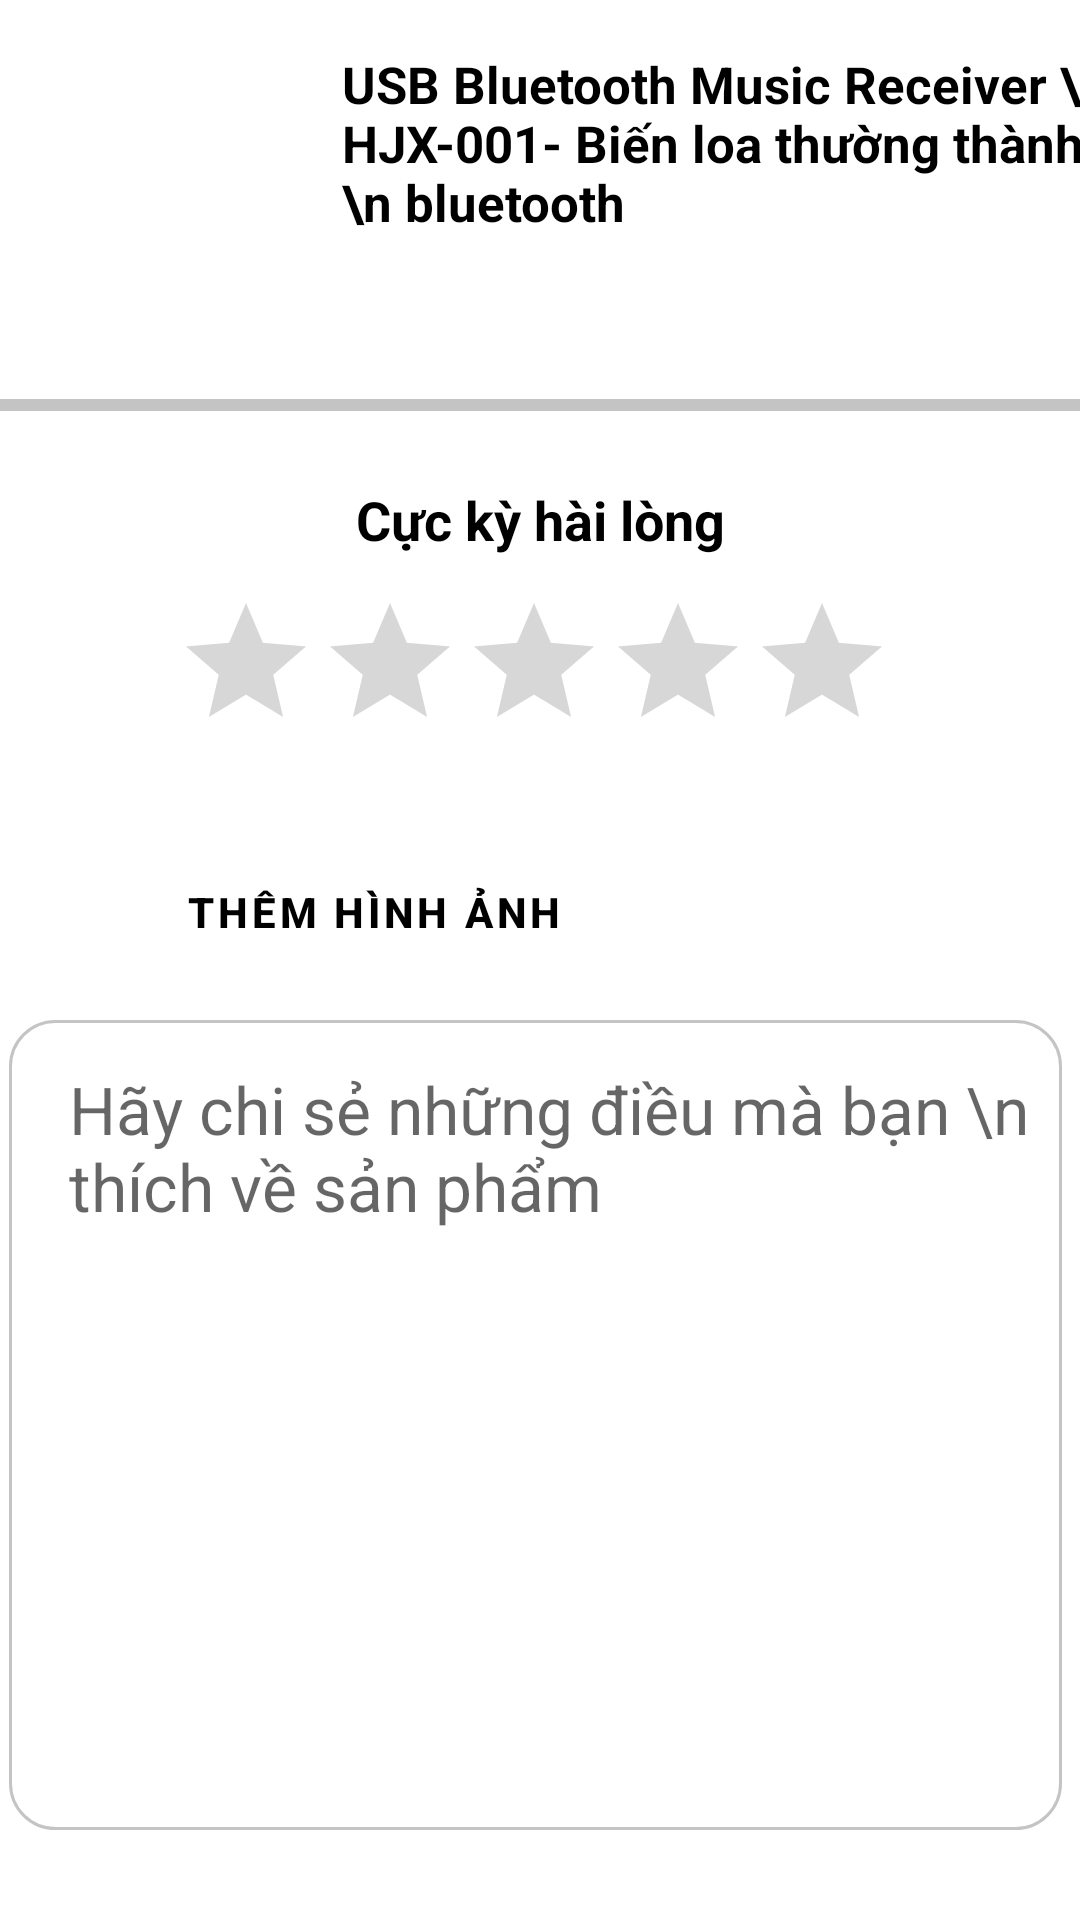

This screen was rendered from an Android layout file. Write that file and the resources it references.
<!-- AndroidManifest.xml: application theme Theme.BaiTapAndroidTuan2 -->
<!-- res/layout/b2.xml -->
<?xml version="1.0" encoding="utf-8"?>
<androidx.constraintlayout.widget.ConstraintLayout
    xmlns:android="http://schemas.android.com/apk/res/android"
    xmlns:app="http://schemas.android.com/apk/res-auto"
    xmlns:tools="http://schemas.android.com/tools"
    android:layout_width="match_parent"
    android:layout_height="match_parent" android:background="#C4C4C4">

    <View
        android:id="@+id/view"
        android:layout_width="413dp"
        android:layout_height="133dp"
        android:background="#FFFFFF"
        app:layout_constraintEnd_toEndOf="parent"
        app:layout_constraintHorizontal_bias="1.0"
        app:layout_constraintStart_toStartOf="parent"
        app:layout_constraintTop_toTopOf="parent" />

    <View
        android:id="@+id/view2"
        android:layout_width="415dp"
        android:layout_height="592dp"
        android:layout_marginTop="4dp"
        android:background="#FFFFFF"
        app:layout_constraintEnd_toEndOf="@+id/view"
        app:layout_constraintHorizontal_bias="1.0"
        app:layout_constraintStart_toStartOf="@+id/view"
        app:layout_constraintTop_toBottomOf="@+id/view" />

    <ImageView
        android:id="@+id/imageView3"
        android:layout_width="94dp"
        android:layout_height="78dp"
        android:layout_marginStart="16dp"
        android:layout_marginLeft="16dp"
        app:layout_constraintBottom_toBottomOf="@+id/view"
        app:layout_constraintStart_toStartOf="parent"
        app:layout_constraintTop_toTopOf="@+id/view"
        app:layout_constraintVertical_bias="0.387"
        app:srcCompat="@drawable/usb" />

    <TextView
        android:id="@+id/textView"
        android:layout_width="287dp"
        android:layout_height="96dp"
        android:layout_marginStart="4dp"
        android:layout_marginLeft="4dp"
        android:text="USB Bluetooth Music Receiver \n HJX-001- Biến loa thường thành loa \n bluetooth"
        android:textColor="#000000"
        android:textSize="17sp"
        android:textStyle="bold"
        app:layout_constraintBottom_toBottomOf="@+id/imageView3"
        app:layout_constraintStart_toEndOf="@+id/imageView3"
        app:layout_constraintTop_toTopOf="@+id/imageView3"
        app:layout_constraintVertical_bias="0.277" />

    <RatingBar
        android:id="@+id/ratingBar"
        android:layout_width="244dp"
        android:layout_height="55dp"
        app:layout_constraintEnd_toEndOf="@+id/textView2"
        app:layout_constraintHorizontal_bias="0.504"
        app:layout_constraintStart_toStartOf="@+id/textView2"
        app:layout_constraintTop_toBottomOf="@+id/textView2" />

    <TextView
        android:id="@+id/textView2"
        android:layout_width="141dp"
        android:layout_height="36dp"
        android:layout_marginTop="24dp"
        android:text="Cực kỳ hài lòng"
        android:textAlignment="center"
        android:textColor="#000000"
        android:textSize="18sp"
        android:textStyle="bold"
        app:layout_constraintEnd_toEndOf="parent"
        app:layout_constraintStart_toStartOf="parent"
        app:layout_constraintTop_toTopOf="@+id/view2"
        android:gravity="center_horizontal" />

    <Button
        android:id="@+id/button"
        style="@style/Widget.MaterialComponents.Button.OutlinedButton.Icon"
        android:layout_width="351dp"
        android:layout_height="72dp"
        android:layout_gravity="start"
        android:layout_marginTop="16dp"
        android:paddingLeft="50dp"
        android:text="  Thêm hình ảnh"
        android:textAlignment="textStart"

        android:textColor="#000000"
        android:textStyle="bold"
        app:icon="@drawable/camera"
        app:iconTint="#000000"
        app:layout_constraintEnd_toEndOf="@+id/ratingBar"
        app:layout_constraintHorizontal_bias="0.515"
        app:layout_constraintStart_toStartOf="@+id/ratingBar"
        app:layout_constraintTop_toBottomOf="@+id/ratingBar"
        app:strokeColor="#1511EB"
        app:strokeWidth="2dp" />


        android:layout_width="match_parent"
        android:layout_height="wrap_content"
        tools:layout_editor_absoluteX="163dp"
        tools:layout_editor_absoluteY="449dp"/>

    <EditText

        android:id="@+id/editTextTextMultiLine"
        android:layout_width="351dp"
        android:layout_height="270dp"
        android:background="@drawable/bgedittext"
        android:ems="10"
        android:gravity="start|top"
        android:hint="Hãy chi sẻ những điều mà bạn \n thích về sản phẩm"
        android:paddingLeft="20dp"
        android:paddingTop="15dp"
        android:textColor="#C4C4C4"
        android:textSize="22dp"
        app:layout_constraintEnd_toEndOf="@+id/button"
        app:layout_constraintStart_toStartOf="@+id/button"
        app:layout_constraintTop_toBottomOf="@+id/button" />

    <Button
        android:id="@+id/button2"
        android:layout_width="351dp"
        android:layout_height="60dp"
        android:layout_marginTop="20dp"
        style="@style/Widget.MaterialComponents.Button"
        app:backgroundTint="#0D5DB6"
        android:text="Gửi"
        android:textSize="30sp"
        app:layout_constraintEnd_toEndOf="@+id/editTextTextMultiLine"
        app:layout_constraintHorizontal_bias="0.0"
        app:layout_constraintStart_toStartOf="@+id/editTextTextMultiLine"
        app:layout_constraintTop_toBottomOf="@+id/editTextTextMultiLine" />

</androidx.constraintlayout.widget.ConstraintLayout>
<!-- resources referenced by this layout -->
<resources>
  <!-- drawable bgedittext (drawable) -->
  <?xml version="1.0" encoding="utf-8"?>
  <shape xmlns:android="http://schemas.android.com/apk/res/android" >
  
  
      <stroke android:width="1dp" android:color="#C4C4C4"></stroke>
      <corners android:radius="15dp"></corners>
      <solid android:color="#00C4C4C4"></solid>
  </shape>
  <style name="Theme.BaiTapAndroidTuan2" parent="Theme.MaterialComponents.DayNight.DarkActionBar">
          
          <item name="colorPrimary">@color/purple_500</item>
          <item name="colorPrimaryVariant">@color/purple_700</item>
          <item name="colorOnPrimary">@color/white</item>
          
          <item name="colorSecondary">@color/teal_200</item>
          <item name="colorSecondaryVariant">@color/teal_700</item>
          <item name="colorOnSecondary">@color/black</item>
          
          <item name="android:statusBarColor" tools:targetApi="l">?attr/colorPrimaryVariant</item>
          
      </style>
  <!-- not gathered from this repository: default colours our renderer supplied (Android Studio template values) -->
  <color name="purple_500">#FF6200EE</color>
  <color name="purple_700">#FF3700B3</color>
  <color name="teal_200">#FF03DAC5</color>
  <color name="teal_700">#FF018786</color>
  <color name="black">#FF000000</color>
  <color name="white">#FFFFFFFF</color>
</resources>
